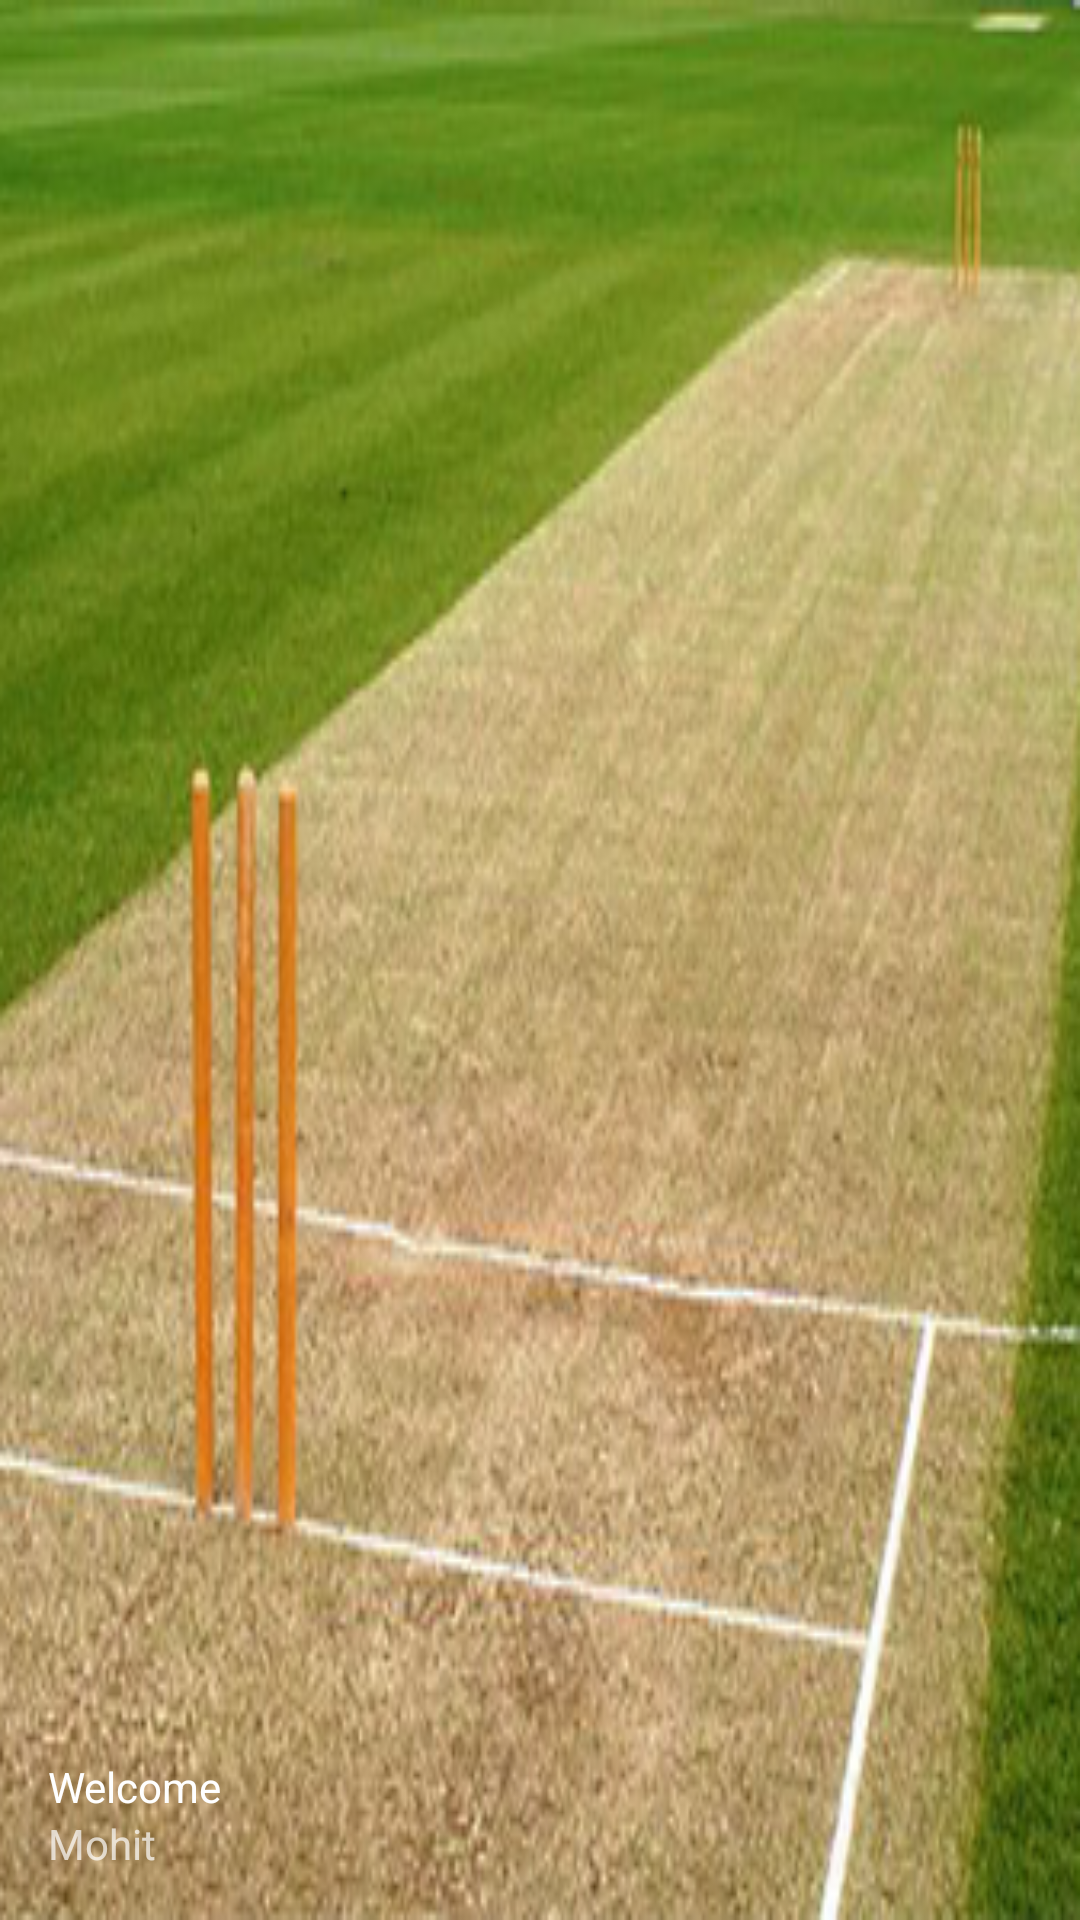

Layout XML and referenced resources for this Android screen:
<!-- AndroidManifest.xml: application theme AppTheme -->
<!-- res/layout/nav_header_main.xml -->
<?xml version="1.0" encoding="utf-8"?>

<LinearLayout
    xmlns:android="http://schemas.android.com/apk/res/android"
    xmlns:app="http://schemas.android.com/apk/res-auto"
    android:layout_width="match_parent"
    android:layout_height="@dimen/nav_header_height"
    android:background="@drawable/ground_image"
    android:gravity="bottom"
    android:orientation="vertical"
    android:paddingBottom="@dimen/activity_vertical_margin"
    android:paddingLeft="@dimen/activity_horizontal_margin"
    android:paddingRight="@dimen/activity_horizontal_margin"
    android:paddingTop="@dimen/activity_vertical_margin"
    android:theme="@style/ThemeOverlay.AppCompat.Dark">

    <TextView
        android:layout_width="match_parent"
        android:layout_height="wrap_content"
        android:paddingTop="@dimen/nav_header_vertical_spacing"
        android:text="@string/nav_header_title"
        android:textAppearance="@style/TextAppearance.AppCompat.Body1"/>

    <TextView
        android:id="@+id/textView"
        android:layout_width="wrap_content"
        android:layout_height="wrap_content"
        android:text="@string/nav_header_subtitle"/>

</LinearLayout>
<!-- resources referenced by this layout -->
<resources>
  <dimen name="activity_horizontal_margin">16dp</dimen>
  <dimen name="activity_vertical_margin">16dp</dimen>
  <dimen name="nav_header_height">176dp</dimen>
  <dimen name="nav_header_vertical_spacing">8dp</dimen>
  <!-- drawable ground_image: png bitmap (drawable-v24, 174766 bytes) -->
  <string name="nav_header_subtitle">Mohit</string>
  <string name="nav_header_title">Welcome</string>
  <style name="AppTheme" parent="Base.Theme.AppCompat.Light.DarkActionBar">
          
          <item name="colorPrimary">@color/colorPrimary</item>
          <item name="colorPrimaryDark">@color/colorPrimaryDark</item>
          <item name="colorAccent">@color/colorAccent</item>
      </style>
  <!-- not gathered from this repository: default colours our renderer supplied (Android Studio template values) -->
  <color name="colorPrimary">#FF6200EE</color>
  <color name="colorPrimaryDark">#FF3700B3</color>
  <color name="colorAccent">#FF03DAC5</color>
</resources>
